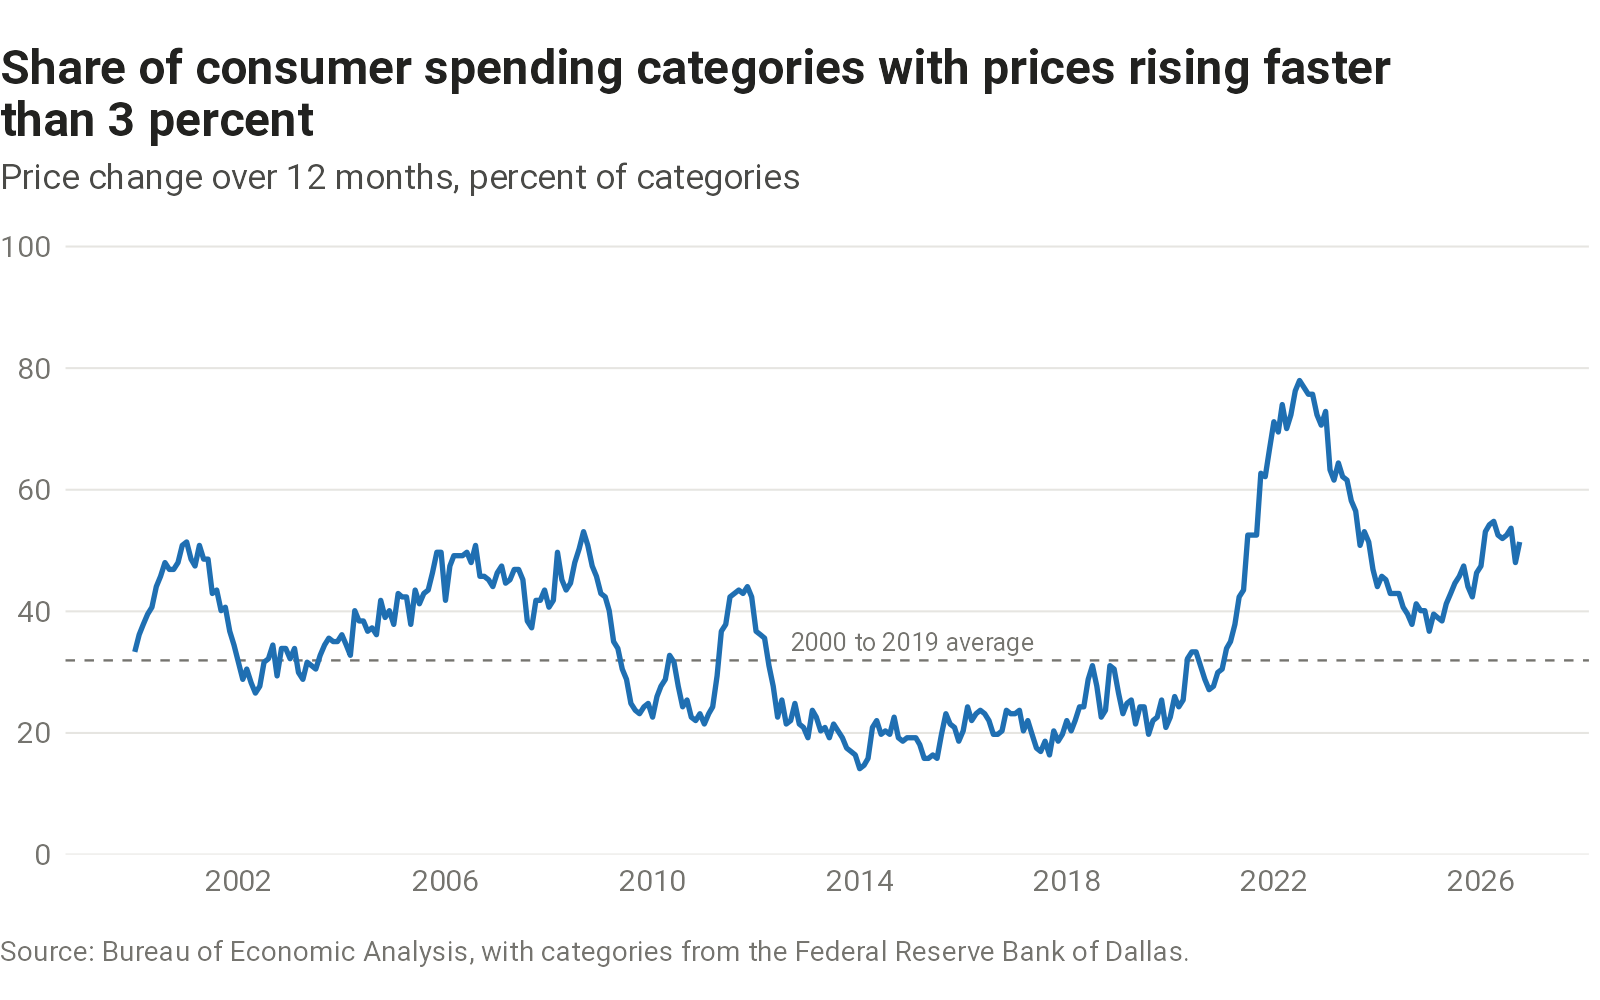

Values plotted in this chart, from the file beside it:
date, twelve_month, six_month, categories
2000-01-01, 33.3, 42.9, 177
2000-02-01, 36.2, 42.9, 177
2000-03-01, 37.9, 41.8, 177
2000-04-01, 39.5, 43.5, 177
2000-05-01, 40.7, 46.9, 177
2000-06-01, 44.1, 51.4, 177
2000-07-01, 45.8, 53.7, 177
2000-08-01, 48, 48.6, 177
2000-09-01, 46.9, 48.6, 177
2000-10-01, 46.9, 49.7, 177
2000-11-01, 48, 51.4, 177
2000-12-01, 50.8, 48, 177
2001-01-01, 51.4, 45.8, 177
2001-02-01, 48.6, 49.7, 177
2001-03-01, 47.5, 44.1, 177
2001-04-01, 50.8, 46.9, 177
2001-05-01, 48.6, 46.9, 177
2001-06-01, 48.6, 46.3, 177
2001-07-01, 42.9, 41.8, 177
2001-08-01, 43.5, 38.4, 177
2001-09-01, 40.1, 40.1, 177
2001-10-01, 40.7, 33.9, 177
2001-11-01, 36.7, 38.4, 177
2001-12-01, 34.5, 30.5, 177
2002-01-01, 31.6, 26, 177
2002-02-01, 28.8, 24.9, 177
2002-03-01, 30.5, 24.9, 177
2002-04-01, 28.2, 29.9, 177
2002-05-01, 26.6, 34.5, 177
2002-06-01, 27.7, 37.9, 177
2002-07-01, 31.6, 39, 177
2002-08-01, 32.2, 33.9, 177
2002-09-01, 34.5, 33.9, 177
2002-10-01, 29.4, 29.4, 177
2002-11-01, 33.9, 33.3, 177
2002-12-01, 33.9, 30.5, 177
2003-01-01, 32.2, 30.5, 177
2003-02-01, 33.9, 34.5, 177
2003-03-01, 29.9, 32.8, 177
2003-04-01, 28.8, 35.6, 177
2003-05-01, 31.6, 35, 177
2003-06-01, 31.1, 33.9, 177
2003-07-01, 30.5, 36.7, 177
2003-08-01, 32.8, 36.7, 177
2003-09-01, 34.5, 34.5, 177
2003-10-01, 35.6, 37.9, 177
2003-11-01, 35, 37.9, 177
2003-12-01, 35, 37.3, 177
2004-01-01, 36.2, 39, 177
2004-02-01, 34.5, 36.2, 177
2004-03-01, 32.8, 37.3, 177
2004-04-01, 40.1, 42.4, 177
2004-05-01, 38.4, 48.6, 177
2004-06-01, 38.4, 46.9, 177
2004-07-01, 36.7, 45.2, 177
2004-08-01, 37.3, 41.2, 177
2004-09-01, 36.2, 37.3, 177
2004-10-01, 41.8, 37.3, 177
2004-11-01, 39, 32.2, 177
2004-12-01, 40.1, 36.2, 177
... 262 more rows
